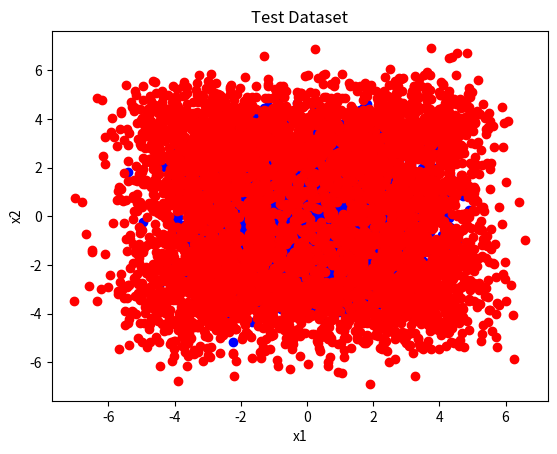

Write the Python code that produced this figure.
import numpy as np
import pandas as pd
from matplotlib import pyplot as plt
from mpl_toolkits.mplot3d import Axes3D

N_features = 2            # Number of features
N_train = 1000            # Number of train samples
N_test = 10000            # Number of test samples
N_labels = 2              # Number of classes

# Class Priors and assigning labels
priors = [0.5, 0.5] 
train_label = np.zeros((1, N_train))
train_label = (np.random.rand(N_train) >= priors[1]).astype(int)
train_label = np.array([int(-1) if (t == 0) else int(1) for t in train_label])

test_label = np.zeros((1, N_test))
test_label = (np.random.rand(N_test) >= priors[1]).astype(int)
test_label = np.array([int(-1) if (t == 0) else int(1) for t in test_label])

# Assign values to data samples based on labels
X_train = np.zeros(shape = [N_train, N_features])
X_test = np.zeros(shape = [N_test, N_features])

for i in range(N_train):
    if train_label[i] == 1: 
        X_train[i, 0] = 4 * np.cos(np.random.uniform(-np.pi, np.pi))
        X_train[i, 1] = 4 * np.sin(np.random.uniform(-np.pi, np.pi)) 
    
    elif train_label[i] == -1: 
        X_train[i, 0] = 2 * np.cos(np.random.uniform(-np.pi, np.pi))
        X_train[i, 1] = 2 * np.sin(np.random.uniform(-np.pi, np.pi)) 

    X_train[i, :] += np.random.multivariate_normal([0, 0], np.eye(2))

for i in range(N_test):
    if test_label[i] == 1: 
        X_test[i, 0] = 4 * np.cos(np.random.uniform(-np.pi, np.pi))
        X_test[i, 1] = 4 * np.sin(np.random.uniform(-np.pi, np.pi)) 
    
    elif test_label[i] == -1: 
        X_test[i, 0] = 2 * np.cos(np.random.uniform(-np.pi, np.pi))
        X_test[i, 1] = 2 * np.sin(np.random.uniform(-np.pi, np.pi)) 
        
    X_test[i, :] += np.random.multivariate_normal([0, 0], np.eye(2))

# Plot training dataset
plt.scatter(X_test[(test_label == -1), 0], X_test[(test_label == -1), 1], color = "b")
plt.scatter(X_test[(test_label == 1), 0], X_test[(test_label == 1), 1], color = "r")
plt.xlabel("x1")
plt.ylabel("x2")
plt.title('Test Dataset')
plt.show()

# Save both datasets in a CSV file
train_label = np.reshape(train_label, (1000,1))
dataset = pd.DataFrame(np.hstack((X_train, train_label)))
filename = 'SVM_Dtrain_.csv'
dataset.to_csv(filename, index = False)

test_label = np.reshape(test_label, (10000,1))
dataset = pd.DataFrame(np.hstack((X_test, test_label)))
filename = 'SVM_Dtest_.csv'
dataset.to_csv(filename, index = False)